5-way image classification set "V231" from GitHub (JuliaQuero/img_dataset); label vocabulary: backdoor malware, PUP, packed malware, trojan malware, worm malware.

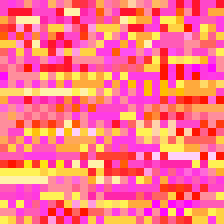
Label: PUP

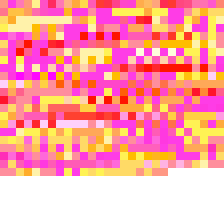
Label: trojan malware

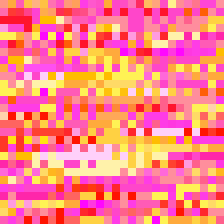
Label: worm malware

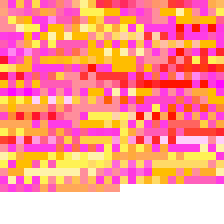
Label: trojan malware

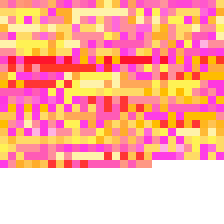
Label: backdoor malware

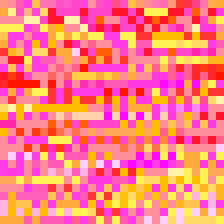
Label: worm malware
